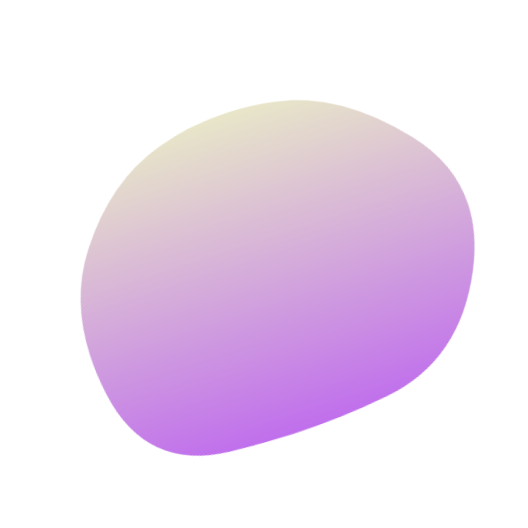
t = 0.00 s
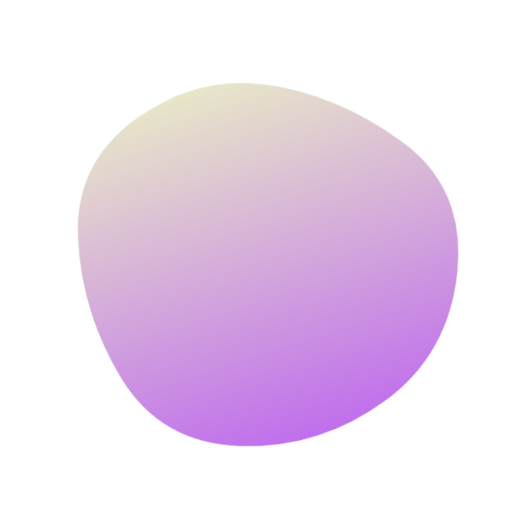
t = 1.40 s
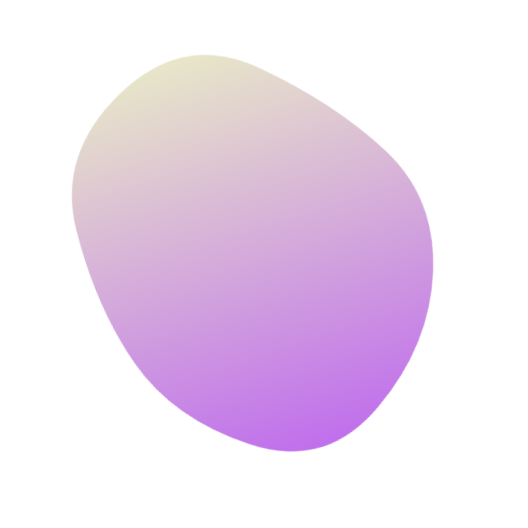
t = 3.50 s
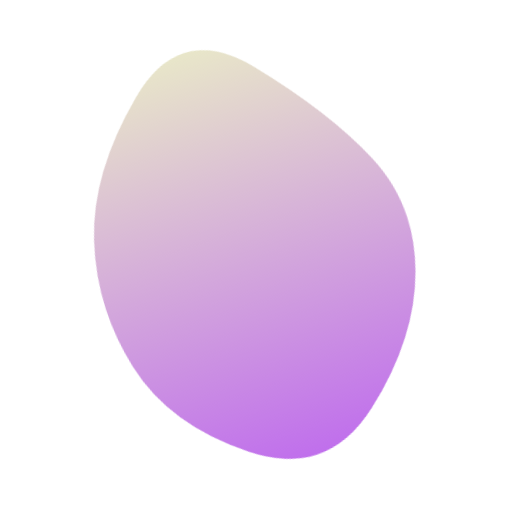
t = 4.90 s
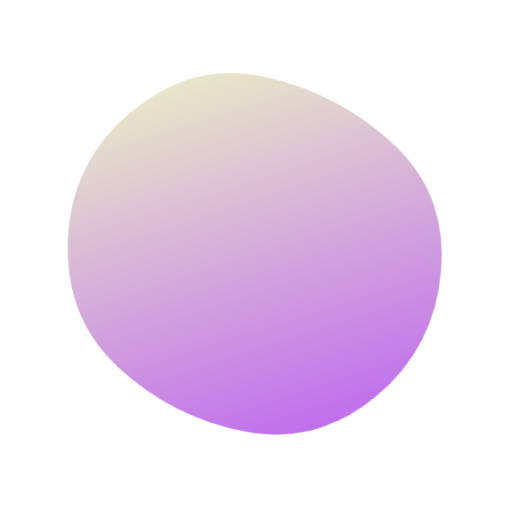
t = 7.00 s
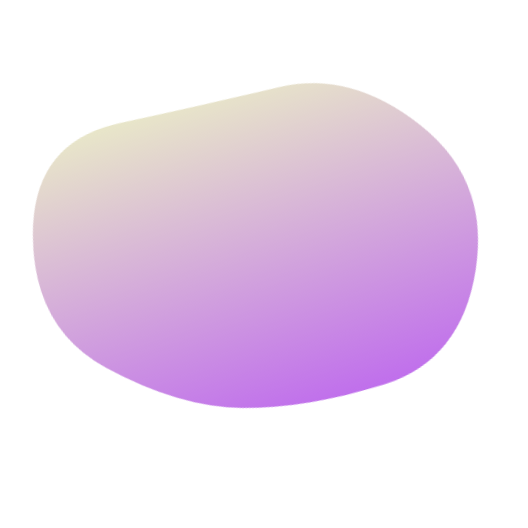
t = 8.40 s

The animated SVG that drew these frames (rendered in a browser with its animation timeline set to each time). Animation: 1 SMIL element (animate=1); frames cover the first 8.40 s, repeats indefinitely.

<svg version="1.1" xmlns="http://www.w3.org/2000/svg" viewBox="0 0 500 500" width="100%" id="blobSvg" style="opacity: 1;" filter="blur(0px)" transform="rotate(-18)">
                        <defs>
                        <linearGradient id="gradient" x1="0%" y1="0%" x2="0%" y2="100%">
                            <stop offset="0%" style="stop-color: rgb(232, 230, 201);"></stop>
                            <stop offset="100%" style="stop-color: rgb(192, 111, 236);"></stop>
                        </linearGradient>
                        </defs>
                        
                    <path id="blob" fill="url(#gradient)" style="opacity: 1;"><animate attributeName="d" dur="11.2s" repeatCount="indefinite" values="M446.86448,329.36764Q408.73529,408.73529,329.36764,419.76576Q250,430.79624,166.60504,423.79308Q83.21008,416.78992,69.36975,333.39496Q55.52942,250,96.13341,193.3687Q136.7374,136.7374,193.3687,119.10083Q250,101.46426,313.50105,112.23108Q377.00211,122.99789,430.99789,186.49895Q484.99368,250,446.86448,329.36764Z;M418.08664,320.33435Q390.6687,390.6687,320.33435,427.91946Q250,465.17023,188.27506,419.31005Q126.55013,373.44987,106.38448,311.72494Q86.21883,250,84.09726,165.98785Q81.9757,81.9757,165.98785,53.98938Q250,26.00305,311.1687,76.83282Q372.3374,127.6626,408.92099,188.8313Q445.50458,250,418.08664,320.33435Z;M385.47259,309.13613Q368.27225,368.27225,309.13613,425.14983Q250,482.02741,183.02911,432.9846Q116.05821,383.94179,100.85787,316.97089Q85.65753,250,111.11302,193.28426Q136.56852,136.56852,193.28426,70.4846Q250,4.40068,303.89298,73.30736Q357.78596,142.21404,380.22944,196.10702Q402.67293,250,385.47259,309.13613Z;M449.66467,329.57458Q409.14917,409.14917,329.57458,407.97733Q250,406.80549,191.3735,387.02924Q132.74701,367.25299,77.06026,308.6265Q21.3735,250,49.05191,163.36516Q76.73032,76.73032,163.36516,85.537Q250,94.34367,322.00775,100.16408Q394.01551,105.98449,442.09784,177.99225Q490.18018,250,449.66467,329.57458Z;M446.86448,329.36764Q408.73529,408.73529,329.36764,419.76576Q250,430.79624,166.60504,423.79308Q83.21008,416.78992,69.36975,333.39496Q55.52942,250,96.13341,193.3687Q136.7374,136.7374,193.3687,119.10083Q250,101.46426,313.50105,112.23108Q377.00211,122.99789,430.99789,186.49895Q484.99368,250,446.86448,329.36764Z"></animate></path></svg>